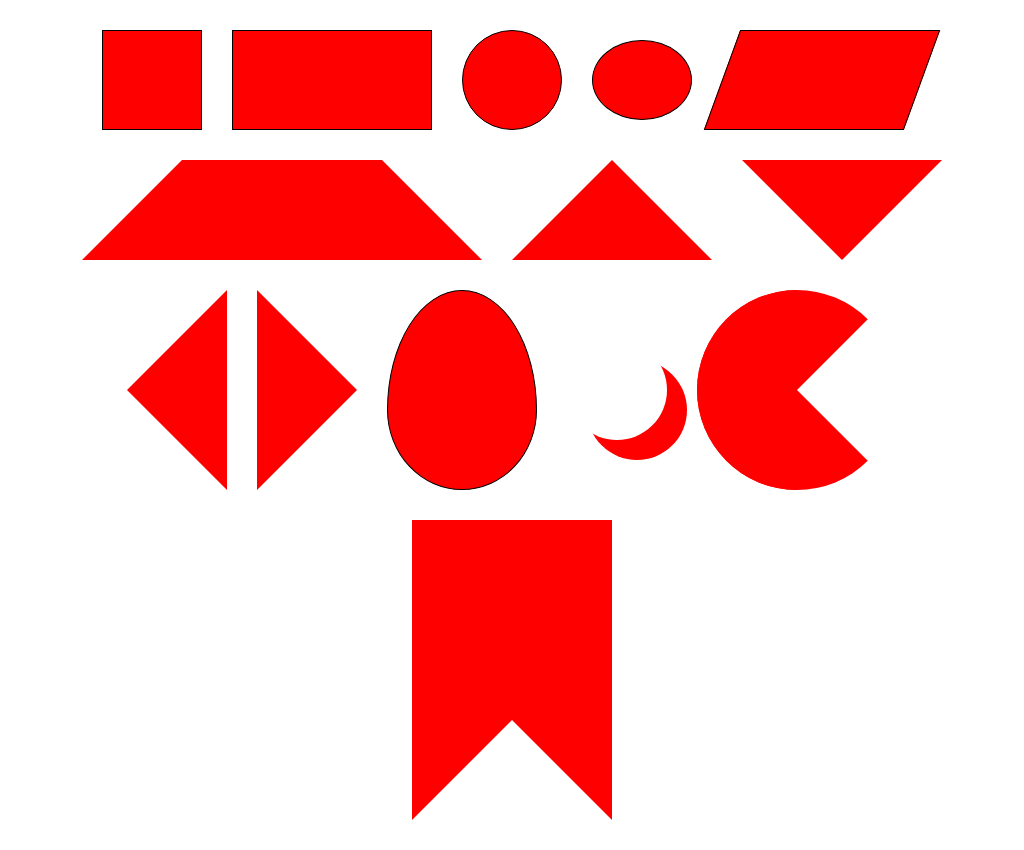

Reproduce this picture with HTML and CSS.

<!-- file: index.html -->
<!DOCTYPE html>
<html lang="en">

<head>
    <meta charset="UTF-8">
    <meta name="viewport" content="width=device-width, initial-scale=1.0">
    <title>CSS Shapes</title>
    <link rel="stylesheet" href="style.css">
</head>

<body>

    <div class="container">
        <div class="square"></div>
        <div class="rectangle"></div>
        <div class="circle"></div>
        <div class="oval"></div>
        <div class="parallelogram"></div>
        <div class="trapezoid"></div>
        <div class="triangle-up"></div>
        <div class="triangle-down"></div>
        <div class="triangle-left"></div>
        <div class="triangle-right"></div>
        <div class="egg"></div>
        <div class="moon"></div>
        <div class="pac-man"></div>
        <div class="bookmark"></div>
    </div>

</body>

</html>

/* file: style.css */
* {
    margin: 0;
    padding: 0;
    box-sizing: border-box;
}

.container {
    display: flex;
    justify-content: center;
    align-items: center;
    flex-direction: row;
    flex-wrap: wrap;
    gap: 30px;
    margin: 30px 30px;
    white-space: nowrap;
}

.square {
    width: 100px;
    height: 100px;
    background-color: red;
    border: 1px solid #000;
}

.rectangle {
    width: 200px;
    height: 100px;
    background-color: red;
    border: 1px solid #000;
}

.circle {
    width: 100px;
    height: 100px;
    background-color: red;
    border: 1px solid #000;
    border-radius: 50%;
}

.oval {
    width: 100px;
    height: 80px;
    background-color: red;
    border: 1px solid #000;
    border-radius: 50%;
}

.parallelogram {
    width: 200px;
    height: 100px;
    background-color: red;
    border: 1px solid #000;
    transform: skew(-20deg);
}

.trapezoid {
    border-bottom: 100px solid red;
    border-left: 100px solid transparent;
    border-right: 100px solid transparent;
    width: 400px;
}

.triangle-up {
    border-bottom: 100px solid red;
    border-left: 100px solid transparent;
    border-right: 100px solid transparent;
    width: 0;
    height: 0;
}

.triangle-down {
    border-top: 100px solid red;
    border-left: 100px solid transparent;
    border-right: 100px solid transparent;
    width: 0;
    height: 0;
}

.triangle-left {
    border-top: 100px solid transparent;
    border-bottom: 100px solid transparent;
    border-right: 100px solid red;
    width: 0;
    height: 0;
}

.triangle-right {
    border-top: 100px solid transparent;
    border-bottom: 100px solid transparent;
    border-left: 100px solid red;
    width: 0;
    height: 0;
}

.egg {
    width: 150px;
    height: 200px;
    background-color: red;
    border: 1px solid #000;
    border-radius: 50% 50% 50% 50% / 60% 60% 40% 40%;
}

.moon {
    width: 100px;
    height: 100px;
    border-radius: 50%;
    box-shadow: 20px 20px 0 0 red;
}

.pac-man {
    border-top: 100px solid red;
    border-left: 100px solid red;
    border-right: 100px solid transparent;
    border-bottom: 100px solid red;
    border-radius: 50%;
}

.bookmark {
    border-top: 100px solid red;
    border-bottom: 100px solid red;
    border-left: 100px solid red;
    border-right: 100px solid transparent;
    width: 300px;
    transform: rotate(90deg);
    margin: 50px auto;
}
